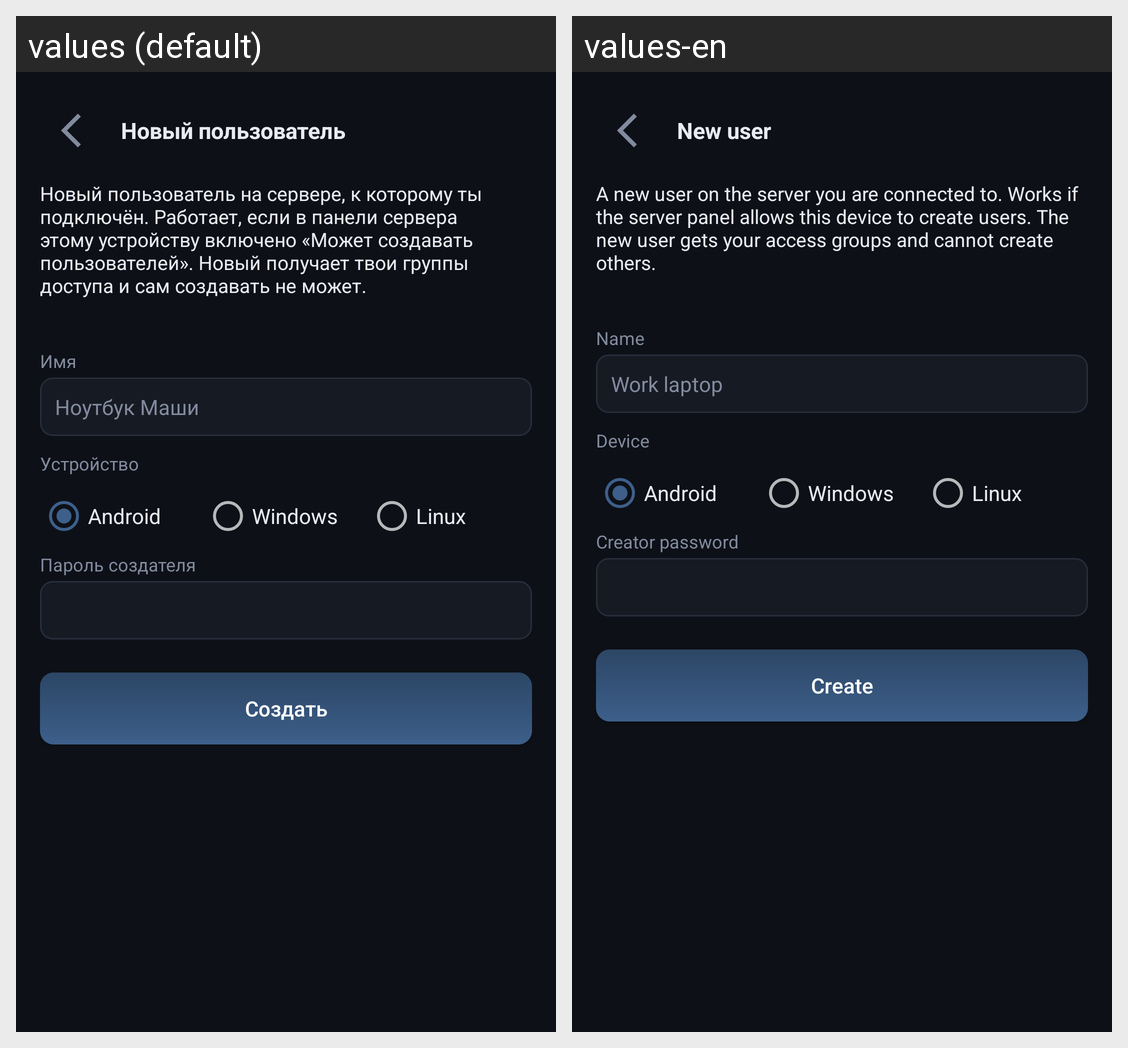

Strings drawn on this Android screen and how each of the app's shown locales translates them:
Android screen res/layout/activity_users.xml rendered under 2 locales, left to right: values (default), values-en. Device: Nexus 5 (rendered at 1080×1920; each locale shown at half size, 540×960, under a caption strip naming it); theme AppTheme.
Strings drawn on this screen, with the default value and each locale's value (text and hints the layout hard-codes, and strings that could not be matched under every locale, appear in the picture but are not listed):

users_title
  values: Новый пользователь
  values-en: New user

users_intro
  values: Новый пользователь на сервере, к которому ты подключён. Работает, если в панели сервера этому устройству включено «Может создавать пользователей». Новый получает твои группы доступа и сам создавать не может.
  values-en: A new user on the server you are connected to. Works if the server panel allows this device to create users. The new user gets your access groups and cannot create others.

users_name
  values: Имя
  values-en: Name

users_name_hint
  values: Ноутбук Маши
  values-en: Work laptop

users_type
  values: Устройство
  values-en: Device

users_pass
  values: Пароль создателя
  values-en: Creator password

users_create
  values: Создать
  values-en: Create
